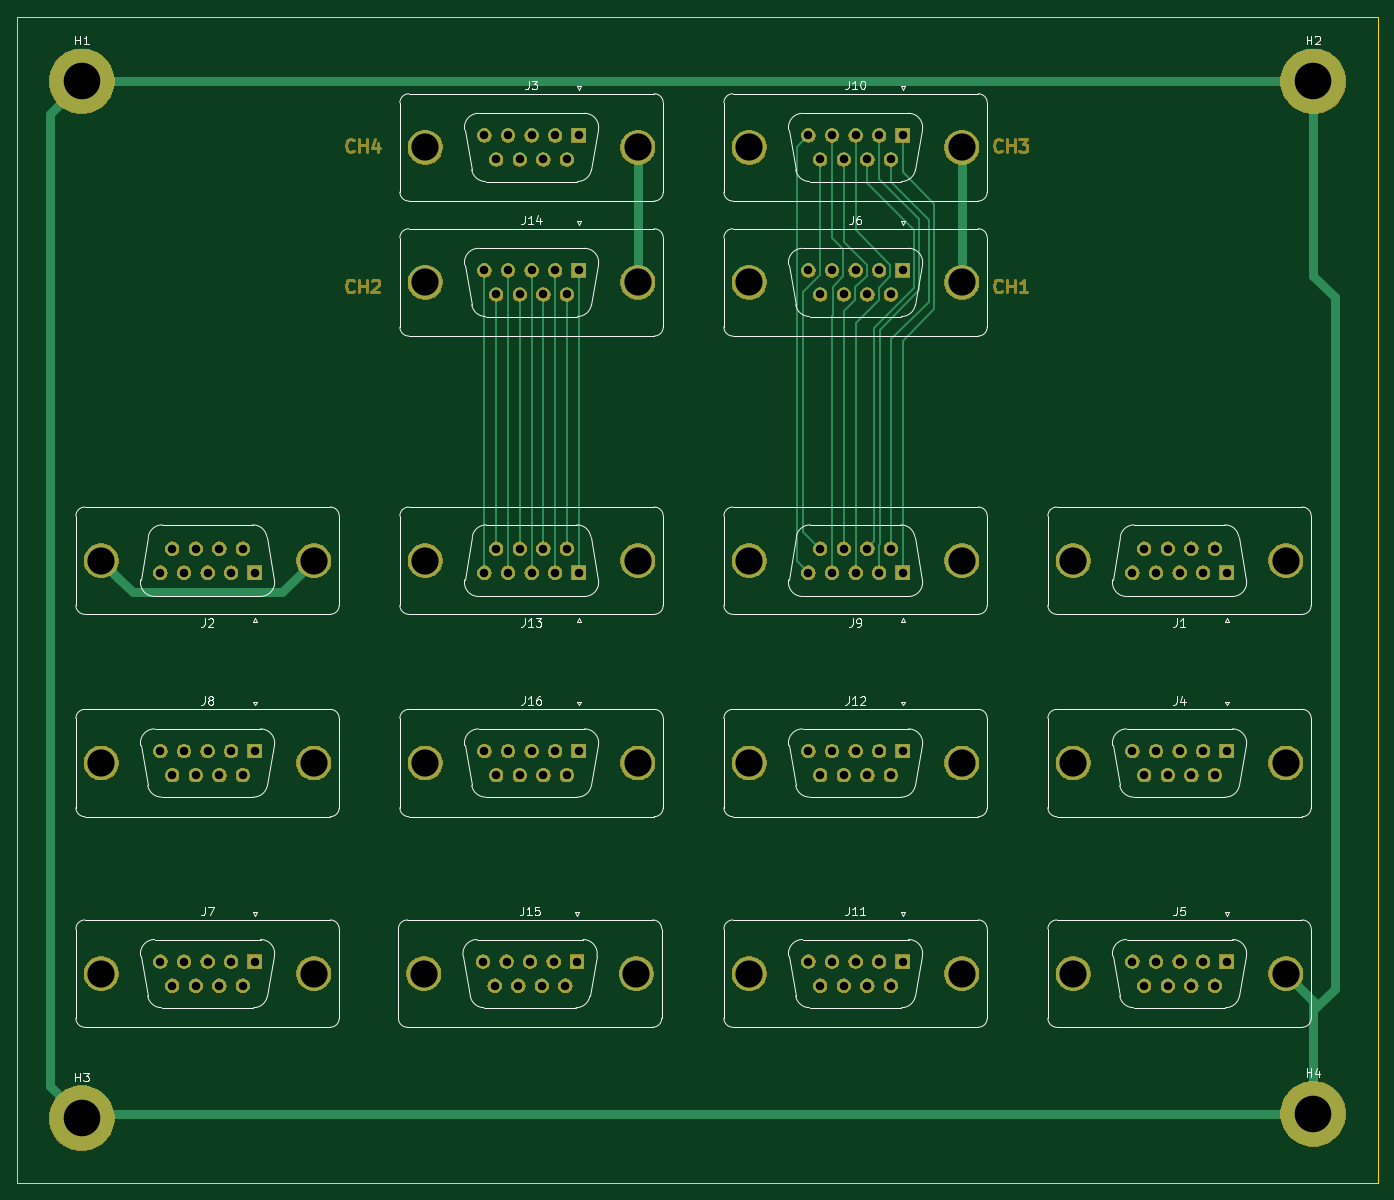
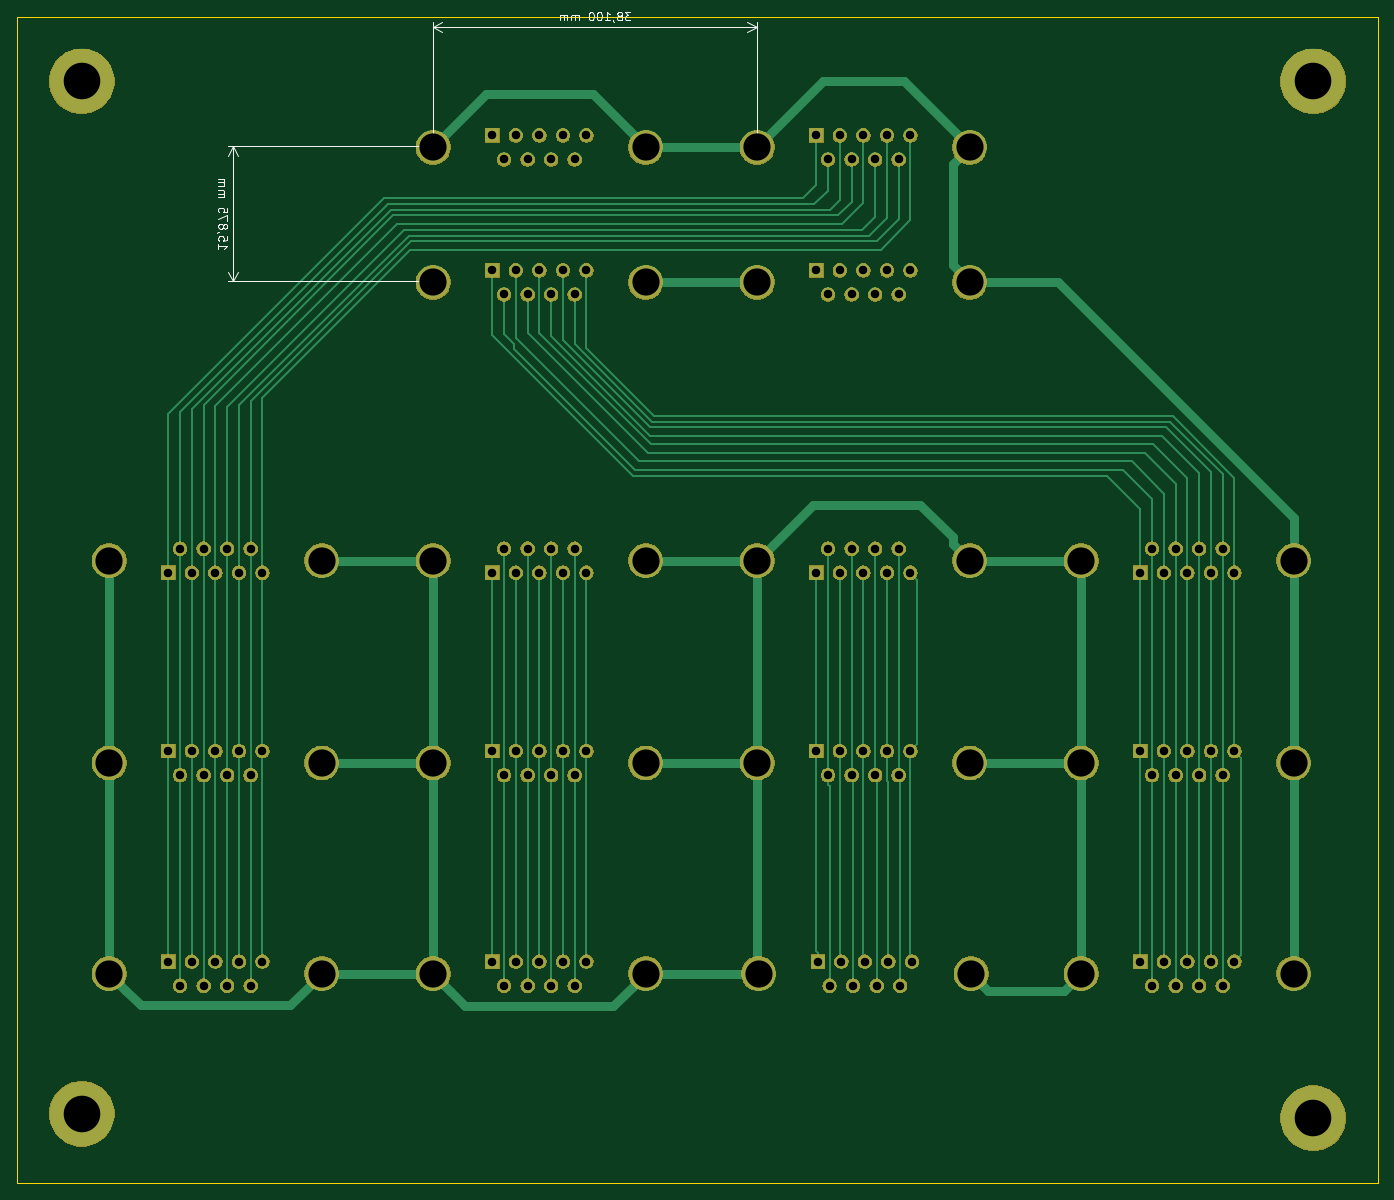
Circuit board: 11 layer files. Board 160.0 x 137.2 mm.
- bottom_copper: Breakout-B_Cu.gbr (19500 bytes)
- bottom_mask: Breakout-B_Mask.gbr (155273 bytes)
- paste: Breakout-B_Paste.gbr (490 bytes)
- bottom_silk: Breakout-B_SilkS.gbr (7274 bytes)
- outline: Breakout-Edge_Cuts.gbr (987 bytes)
- top_copper: Breakout-F_Cu.gbr (9775 bytes)
- top_mask: Breakout-F_Mask.gbr (158422 bytes)
- paste: Breakout-F_Paste.gbr (490 bytes)
- top_silk: Breakout-F_SilkS.gbr (30269 bytes)
- drill: Breakout-NPTH.drl (275 bytes)
- drill: Breakout-PTH.drl (3192 bytes)

=== bottom_copper: Breakout-B_Cu.gbr (19500 bytes, source omitted) ===
=== bottom_mask: Breakout-B_Mask.gbr (155273 bytes, source omitted) ===
=== paste: Breakout-B_Paste.gbr ===
G04 #@! TF.GenerationSoftware,KiCad,Pcbnew,(5.1.4)-1*
G04 #@! TF.CreationDate,2020-06-05T14:27:08+02:00*
G04 #@! TF.ProjectId,Breakout,42726561-6b6f-4757-942e-6b696361645f,rev?*
G04 #@! TF.SameCoordinates,Original*
G04 #@! TF.FileFunction,Paste,Bot*
G04 #@! TF.FilePolarity,Positive*
%FSLAX46Y46*%
G04 Gerber Fmt 4.6, Leading zero omitted, Abs format (unit mm)*
G04 Created by KiCad (PCBNEW (5.1.4)-1) date 2020-06-05 14:27:08*
%MOMM*%
%LPD*%
G04 APERTURE LIST*
G04 APERTURE END LIST*
M02*

=== bottom_silk: Breakout-B_SilkS.gbr (7274 bytes, source omitted) ===
=== outline: Breakout-Edge_Cuts.gbr ===
G04 #@! TF.GenerationSoftware,KiCad,Pcbnew,(5.1.4)-1*
G04 #@! TF.CreationDate,2020-06-05T14:27:09+02:00*
G04 #@! TF.ProjectId,Breakout,42726561-6b6f-4757-942e-6b696361645f,rev?*
G04 #@! TF.SameCoordinates,Original*
G04 #@! TF.FileFunction,Profile,NP*
%FSLAX46Y46*%
G04 Gerber Fmt 4.6, Leading zero omitted, Abs format (unit mm)*
G04 Created by KiCad (PCBNEW (5.1.4)-1) date 2020-06-05 14:27:09*
%MOMM*%
%LPD*%
G04 APERTURE LIST*
%ADD10C,0.050000*%
G04 APERTURE END LIST*
D10*
X223520000Y-152400000D02*
X223520000Y-149860000D01*
X223520000Y-160020000D02*
X223520000Y-152400000D01*
X101600000Y-160020000D02*
X223520000Y-160020000D01*
X63500000Y-160020000D02*
X101600000Y-160020000D01*
X63500000Y-149860000D02*
X63500000Y-160020000D01*
X223520000Y-149860000D02*
X223520000Y-144780000D01*
X63500000Y-22860000D02*
X63500000Y-149860000D01*
X66040000Y-22860000D02*
X63500000Y-22860000D01*
X223520000Y-22860000D02*
X66040000Y-22860000D01*
X223520000Y-144780000D02*
X223520000Y-22860000D01*
M02*

=== top_copper: Breakout-F_Cu.gbr (9775 bytes, source omitted) ===
=== top_mask: Breakout-F_Mask.gbr (158422 bytes, source omitted) ===
=== paste: Breakout-F_Paste.gbr ===
G04 #@! TF.GenerationSoftware,KiCad,Pcbnew,(5.1.4)-1*
G04 #@! TF.CreationDate,2020-06-05T14:27:08+02:00*
G04 #@! TF.ProjectId,Breakout,42726561-6b6f-4757-942e-6b696361645f,rev?*
G04 #@! TF.SameCoordinates,Original*
G04 #@! TF.FileFunction,Paste,Top*
G04 #@! TF.FilePolarity,Positive*
%FSLAX46Y46*%
G04 Gerber Fmt 4.6, Leading zero omitted, Abs format (unit mm)*
G04 Created by KiCad (PCBNEW (5.1.4)-1) date 2020-06-05 14:27:08*
%MOMM*%
%LPD*%
G04 APERTURE LIST*
G04 APERTURE END LIST*
M02*

=== top_silk: Breakout-F_SilkS.gbr (30269 bytes, source omitted) ===
=== drill: Breakout-NPTH.drl ===
M48
; DRILL file {KiCad (5.1.4)-1} date 2020-06-05 14:27:15
; FORMAT={-:-/ absolute / metric / decimal}
; #@! TF.CreationDate,2020-06-05T14:27:15+02:00
; #@! TF.GenerationSoftware,Kicad,Pcbnew,(5.1.4)-1
; #@! TF.FileFunction,NonPlated,1,2,NPTH
FMAT,2
METRIC
%
G90
G05
T0
M30

=== drill: Breakout-PTH.drl ===
M48
; DRILL file {KiCad (5.1.4)-1} date 2020-06-05 14:27:15
; FORMAT={-:-/ absolute / metric / decimal}
; #@! TF.CreationDate,2020-06-05T14:27:15+02:00
; #@! TF.GenerationSoftware,Kicad,Pcbnew,(5.1.4)-1
; #@! TF.FileFunction,Plated,1,2,PTH
FMAT,2
METRIC
T1C1.000
T2C3.200
T3C4.300
%
G90
G05
T1
X118.46Y-88.265
X119.845Y-85.425
X121.23Y-88.265
X122.615Y-85.425
X124.0Y-88.265
X125.385Y-85.425
X126.77Y-88.265
X128.155Y-85.425
X129.54Y-88.265
X156.56Y-52.705
X157.945Y-55.545
X159.33Y-52.705
X160.715Y-55.545
X162.1Y-52.705
X163.485Y-55.545
X164.87Y-52.705
X166.255Y-55.545
X167.64Y-52.705
X80.36Y-88.265
X81.745Y-85.425
X83.13Y-88.265
X84.515Y-85.425
X85.9Y-88.265
X87.285Y-85.425
X88.67Y-88.265
X90.055Y-85.425
X91.44Y-88.265
X156.56Y-133.985
X157.945Y-136.825
X159.33Y-133.985
X160.715Y-136.825
X162.1Y-133.985
X163.485Y-136.825
X164.87Y-133.985
X166.255Y-136.825
X167.64Y-133.985
X80.36Y-109.22
X81.745Y-112.06
X83.13Y-109.22
X84.515Y-112.06
X85.9Y-109.22
X87.285Y-112.06
X88.67Y-109.22
X90.055Y-112.06
X91.44Y-109.22
X118.285Y-133.985
X119.67Y-136.825
X121.055Y-133.985
X122.44Y-136.825
X123.825Y-133.985
X125.21Y-136.825
X126.595Y-133.985
X127.98Y-136.825
X129.365Y-133.985
X194.66Y-88.265
X196.045Y-85.425
X197.43Y-88.265
X198.815Y-85.425
X200.2Y-88.265
X201.585Y-85.425
X202.97Y-88.265
X204.355Y-85.425
X205.74Y-88.265
X156.56Y-36.83
X157.945Y-39.67
X159.33Y-36.83
X160.715Y-39.67
X162.1Y-36.83
X163.485Y-39.67
X164.87Y-36.83
X166.255Y-39.67
X167.64Y-36.83
X80.36Y-133.985
X81.745Y-136.825
X83.13Y-133.985
X84.515Y-136.825
X85.9Y-133.985
X87.285Y-136.825
X88.67Y-133.985
X90.055Y-136.825
X91.44Y-133.985
X194.66Y-133.985
X196.045Y-136.825
X197.43Y-133.985
X198.815Y-136.825
X200.2Y-133.985
X201.585Y-136.825
X202.97Y-133.985
X204.355Y-136.825
X205.74Y-133.985
X118.46Y-52.705
X119.845Y-55.545
X121.23Y-52.705
X122.615Y-55.545
X124.0Y-52.705
X125.385Y-55.545
X126.77Y-52.705
X128.155Y-55.545
X129.54Y-52.705
X118.46Y-36.83
X119.845Y-39.67
X121.23Y-36.83
X122.615Y-39.67
X124.0Y-36.83
X125.385Y-39.67
X126.77Y-36.83
X128.155Y-39.67
X129.54Y-36.83
X118.46Y-109.22
X119.845Y-112.06
X121.23Y-109.22
X122.615Y-112.06
X124.0Y-109.22
X125.385Y-112.06
X126.77Y-109.22
X128.155Y-112.06
X129.54Y-109.22
X194.66Y-109.22
X196.045Y-112.06
X197.43Y-109.22
X198.815Y-112.06
X200.2Y-109.22
X201.585Y-112.06
X202.97Y-109.22
X204.355Y-112.06
X205.74Y-109.22
X156.56Y-88.265
X157.945Y-85.425
X159.33Y-88.265
X160.715Y-85.425
X162.1Y-88.265
X163.485Y-85.425
X164.87Y-88.265
X166.255Y-85.425
X167.64Y-88.265
X156.56Y-109.22
X157.945Y-112.06
X159.33Y-109.22
X160.715Y-112.06
X162.1Y-109.22
X163.485Y-112.06
X164.87Y-109.22
X166.255Y-112.06
X167.64Y-109.22
T2
X111.5Y-54.125
X136.5Y-54.125
X111.5Y-38.25
X136.5Y-38.25
X111.5Y-110.64
X136.5Y-110.64
X187.7Y-110.64
X212.7Y-110.64
X149.6Y-86.845
X174.6Y-86.845
X149.6Y-110.64
X174.6Y-110.64
X111.5Y-86.845
X136.5Y-86.845
X149.6Y-54.125
X174.6Y-54.125
X73.4Y-86.845
X98.4Y-86.845
X149.6Y-135.405
X174.6Y-135.405
X73.4Y-110.64
X98.4Y-110.64
X111.325Y-135.405
X136.325Y-135.405
X187.7Y-86.845
X212.7Y-86.845
X149.6Y-38.25
X174.6Y-38.25
X73.4Y-135.405
X98.4Y-135.405
X187.7Y-135.405
X212.7Y-135.405
T3
X215.9Y-151.892
X71.12Y-152.4
X215.9Y-30.48
X71.12Y-30.48
T0
M30

